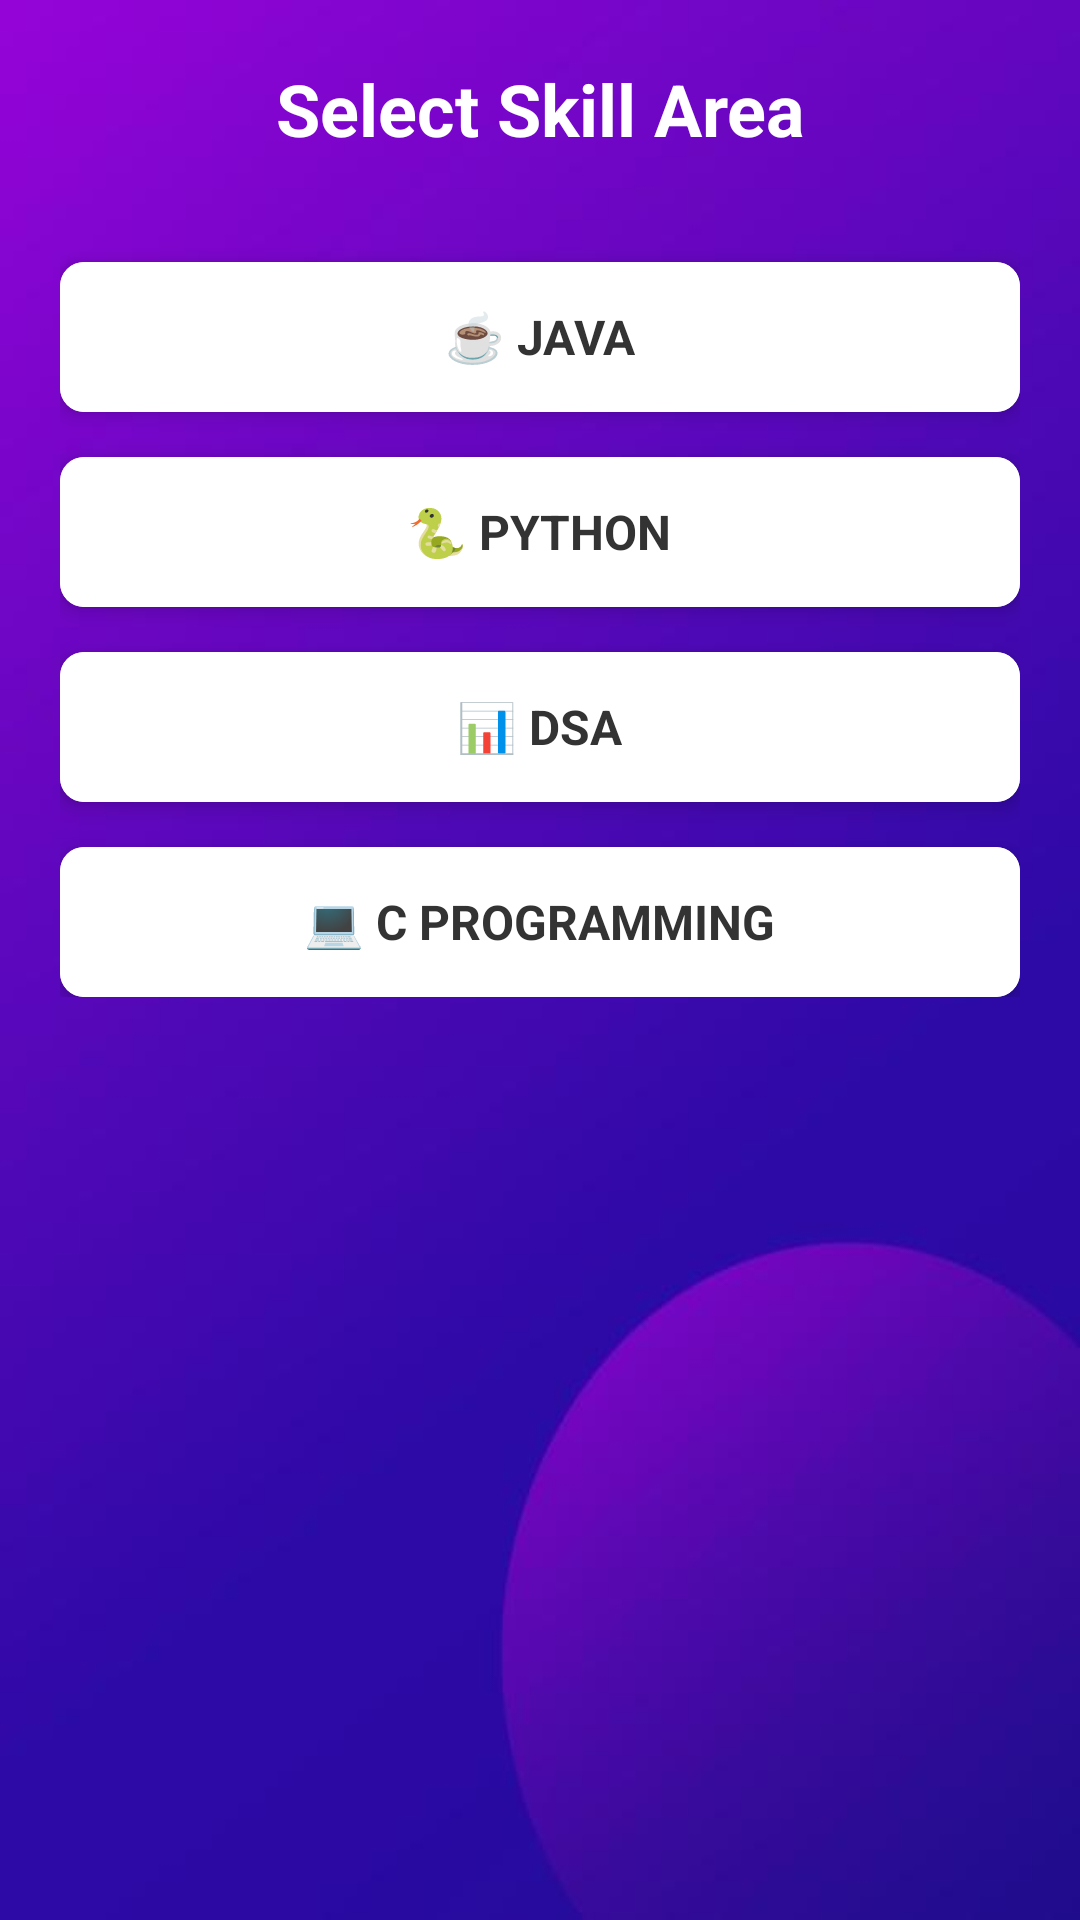

This screen was rendered from an Android layout file. Write that file and the resources it references.
<!-- AndroidManifest.xml: application theme Theme.AppCompat.Light.NoActionBar -->
<!-- res/layout/activity_interview.xml -->
<?xml version="1.0" encoding="utf-8"?>
<ScrollView xmlns:android="http://schemas.android.com/apk/res/android"
    xmlns:app="http://schemas.android.com/apk/res-auto"
    android:layout_width="match_parent"
    android:layout_height="match_parent"
    android:background="@drawable/bg_dashboard"
    android:padding="20dp">

    ```
    <LinearLayout
        android:layout_width="match_parent"
        android:layout_height="wrap_content"
        android:orientation="vertical"
        android:gravity="center">

        
        <TextView
            android:layout_width="match_parent"
            android:layout_height="wrap_content"
            android:text="Select Skill Area"
            android:textSize="24sp"
            android:textStyle="bold"
            android:textColor="#FFFFFF"
            android:gravity="center"
            android:layout_marginBottom="35dp"/>

        
        <androidx.cardview.widget.CardView
            android:id="@+id/javaCard"
            android:layout_width="match_parent"
            android:layout_height="50dp"
            android:layout_marginBottom="15dp"
            app:cardCornerRadius="8dp"
            app:cardElevation="4dp">

            <LinearLayout
                android:layout_width="match_parent"
                android:layout_height="match_parent"
                android:gravity="center"
                android:background="#FFFFFF">

                <TextView
                    android:layout_width="wrap_content"
                    android:layout_height="wrap_content"
                    android:text="☕ JAVA"
                    android:textSize="16sp"
                    android:textStyle="bold"
                    android:textColor="#333333"/>
            </LinearLayout>

        </androidx.cardview.widget.CardView>

        
        <androidx.cardview.widget.CardView
            android:id="@+id/pythonCard"
            android:layout_width="match_parent"
            android:layout_height="50dp"
            android:layout_marginBottom="15dp"
            app:cardCornerRadius="8dp"
            app:cardElevation="4dp">

            <LinearLayout
                android:layout_width="match_parent"
                android:layout_height="match_parent"
                android:gravity="center"
                android:background="#FFFFFF">

                <TextView
                    android:layout_width="wrap_content"
                    android:layout_height="wrap_content"
                    android:text="🐍 PYTHON"
                    android:textSize="16sp"
                    android:textStyle="bold"
                    android:textColor="#333333"/>
            </LinearLayout>

        </androidx.cardview.widget.CardView>

        
        <androidx.cardview.widget.CardView
            android:id="@+id/dsaCard"
            android:layout_width="match_parent"
            android:layout_height="50dp"
            android:layout_marginBottom="15dp"
            app:cardCornerRadius="8dp"
            app:cardElevation="4dp">

            <LinearLayout
                android:layout_width="match_parent"
                android:layout_height="match_parent"
                android:gravity="center"
                android:background="#FFFFFF">

                <TextView
                    android:layout_width="wrap_content"
                    android:layout_height="wrap_content"
                    android:text="📊 DSA"
                    android:textSize="16sp"
                    android:textStyle="bold"
                    android:textColor="#333333"/>
            </LinearLayout>

        </androidx.cardview.widget.CardView>

        
        <androidx.cardview.widget.CardView
            android:id="@+id/cCard"
            android:layout_width="match_parent"
            android:layout_height="50dp"
            app:cardCornerRadius="8dp"
            app:cardElevation="4dp">

            <LinearLayout
                android:layout_width="match_parent"
                android:layout_height="match_parent"
                android:gravity="center"
                android:background="#FFFFFF">

                <TextView
                    android:layout_width="wrap_content"
                    android:layout_height="wrap_content"
                    android:text="💻 C PROGRAMMING"
                    android:textSize="16sp"
                    android:textStyle="bold"
                    android:textColor="#333333"/>
            </LinearLayout>

        </androidx.cardview.widget.CardView>

    </LinearLayout>
    ```

</ScrollView>
<!-- resources referenced by this layout -->
<resources>
  <!-- drawable bg_dashboard: jpg bitmap (drawable, 4820 bytes) -->
</resources>
